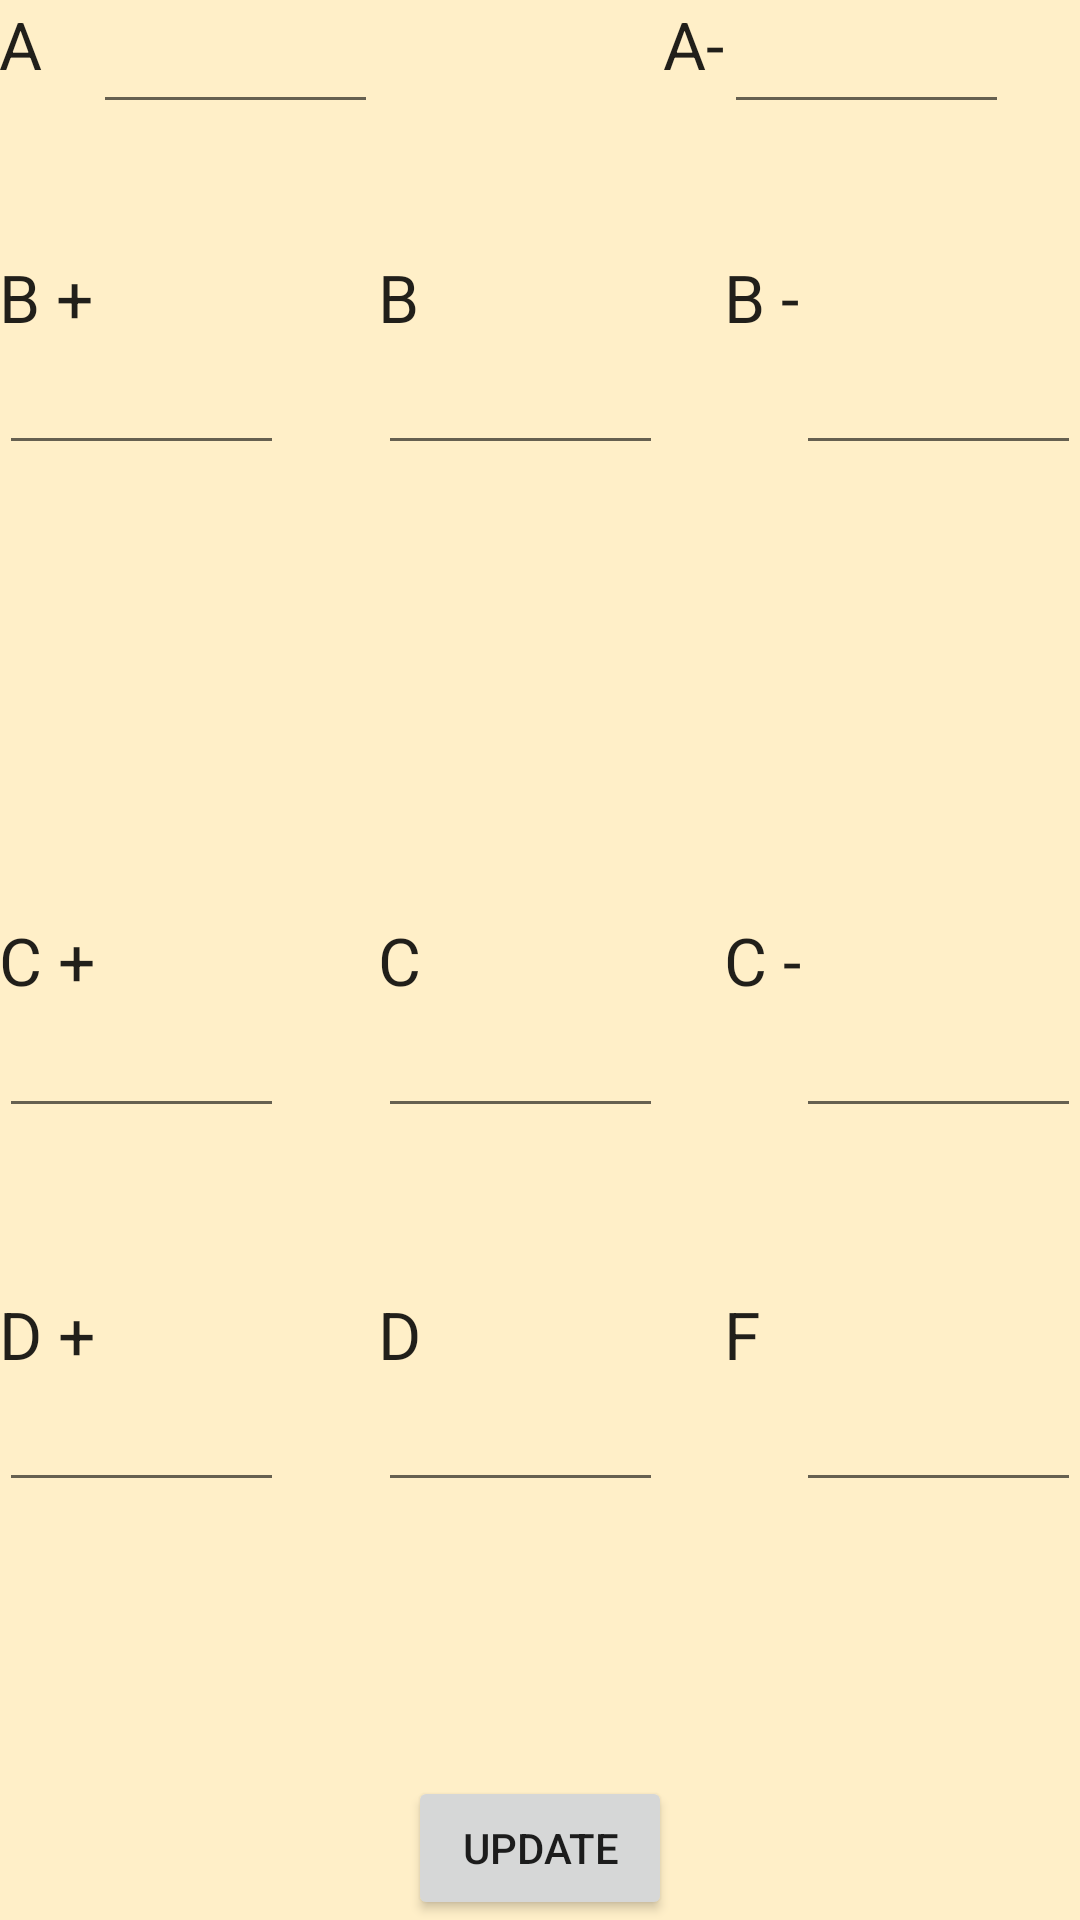

Android layout source for this screen:
<!-- AndroidManifest.xml: application theme AppTheme -->
<!-- res/layout/activity_course_seq_plus_minus.xml -->
<?xml version="1.0" encoding="utf-8"?>
<RelativeLayout xmlns:android="http://schemas.android.com/apk/res/android"
    xmlns:tools="http://schemas.android.com/tools"
    android:layout_width="match_parent"
    android:layout_height="match_parent"
    android:paddingBottom="@dimen/activity_vertical_margin"
    android:paddingLeft="@dimen/activity_horizontal_margin"
    android:paddingRight="@dimen/activity_horizontal_margin"
    android:paddingTop="@dimen/activity_vertical_margin"
    tools:context="example.studentlyfe.CourseSeqPlusMinus"
    android:background="@color/backgroundColor">

    <TextView
        android:layout_width="wrap_content"
        android:layout_height="wrap_content"

        android:textAppearance="?android:attr/textAppearanceLarge"
        android:text="A"
        android:id="@+id/letterA"
        android:layout_alignParentTop="true"
        android:layout_alignParentStart="true"/>

    <EditText
        android:layout_width="95dp"
        android:layout_height="wrap_content"
        android:inputType="numberDecimal"
        android:ems="10"
        android:id="@+id/InputLetterA"
        android:layout_alignTop="@+id/letterA"
        android:layout_toEndOf="@+id/LetterBPlus" />

    <TextView
        android:layout_width="wrap_content"
        android:layout_height="wrap_content"
        android:textAppearance="?android:attr/textAppearanceLarge"
        android:text="A-"
        android:id="@+id/LetterAMinus"
        android:layout_alignTop="@+id/InputLetterA"
        android:layout_toEndOf="@+id/InputLetterB" />

    <EditText
        android:layout_width="95dp"
        android:layout_height="wrap_content"
        android:inputType="numberDecimal"
        android:ems="10"
        android:id="@+id/InputLetterAMinus"
        android:layout_above="@+id/LetterBPlus"
        android:layout_toEndOf="@+id/LetterAMinus" />

    <TextView
        android:layout_width="wrap_content"
        android:layout_height="wrap_content"
        android:textAppearance="?android:attr/textAppearanceLarge"
        android:text="B +"
        android:id="@+id/LetterBPlus"
        android:layout_below="@+id/InputLetterA"
        android:layout_alignParentStart="true"
        android:layout_marginTop="43dp" />

    <TextView
        android:layout_width="wrap_content"
        android:layout_height="wrap_content"
        android:textAppearance="?android:attr/textAppearanceLarge"
        android:text="B"
        android:id="@+id/LetterB"
        android:layout_above="@+id/InputLetterBPlus"
        android:layout_alignStart="@+id/InputLetterB" />

    <TextView
        android:layout_width="wrap_content"
        android:layout_height="wrap_content"
        android:textAppearance="?android:attr/textAppearanceLarge"
        android:text="B -"
        android:id="@+id/LetterBMinus"
        android:layout_alignTop="@+id/LetterB"
        android:layout_alignStart="@+id/InputLetterAMinus" />

    <EditText
        android:layout_width="95dp"
        android:layout_height="wrap_content"
        android:inputType="numberDecimal"
        android:ems="10"
        android:id="@+id/InputLetterBPlus"
        android:layout_below="@+id/LetterBPlus"
        android:layout_alignParentStart="true" />

    <EditText
        android:layout_width="95dp"
        android:layout_height="wrap_content"
        android:inputType="numberDecimal"
        android:ems="10"
        android:id="@+id/InputLetterB"
        android:layout_below="@+id/LetterB"
        android:layout_toEndOf="@+id/InputLetterA" />

    <EditText
        android:layout_width="95dp"
        android:layout_height="wrap_content"
        android:inputType="numberDecimal"
        android:ems="10"
        android:id="@+id/InputLetterBMinus"
        android:layout_below="@+id/LetterBMinus"
        android:layout_alignParentEnd="true" />

    <TextView
        android:layout_width="wrap_content"
        android:layout_height="wrap_content"
        android:textAppearance="?android:attr/textAppearanceLarge"
        android:text="C +"
        android:id="@+id/LetterCPlus"
        android:layout_centerVertical="true"
        android:layout_alignParentStart="true" />

    <TextView
        android:layout_width="wrap_content"
        android:layout_height="wrap_content"
        android:textAppearance="?android:attr/textAppearanceLarge"
        android:text="C"
        android:id="@+id/LetterC"
        android:layout_alignTop="@+id/LetterCPlus"
        android:layout_alignStart="@+id/InputLetterB" />

    <TextView
        android:layout_width="wrap_content"
        android:layout_height="wrap_content"
        android:textAppearance="?android:attr/textAppearanceLarge"
        android:text="C -"
        android:id="@+id/LetterCMinus"
        android:layout_above="@+id/InputCMinus"
        android:layout_alignStart="@+id/LetterBMinus" />

    <EditText
        android:layout_width="95dp"
        android:layout_height="wrap_content"
        android:inputType="numberDecimal"
        android:ems="10"
        android:id="@+id/InputLetterCPlus"
        android:layout_below="@+id/LetterCPlus"
        android:layout_alignParentStart="true" />

    <EditText
        android:layout_width="95dp"
        android:layout_height="wrap_content"
        android:inputType="numberDecimal"
        android:ems="10"
        android:id="@+id/InputLetterC"
        android:layout_below="@+id/LetterC"
        android:layout_toEndOf="@+id/InputLetterA" />

    <EditText
        android:layout_width="95dp"
        android:layout_height="wrap_content"
        android:inputType="numberDecimal"
        android:ems="10"
        android:id="@+id/InputCMinus"
        android:layout_alignBottom="@+id/InputLetterC"
        android:layout_alignParentEnd="true" />

    <TextView
        android:layout_width="wrap_content"
        android:layout_height="wrap_content"
        android:textAppearance="?android:attr/textAppearanceLarge"
        android:text="D +"
        android:id="@+id/LetterDPlus"
        android:layout_below="@+id/InputLetterCPlus"
        android:layout_alignParentStart="true"
        android:layout_marginTop="54dp" />

    <TextView
        android:layout_width="wrap_content"
        android:layout_height="wrap_content"
        android:textAppearance="?android:attr/textAppearanceLarge"
        android:text="D"
        android:id="@+id/LetterD"
        android:layout_alignTop="@+id/LetterDPlus"
        android:layout_alignStart="@+id/InputLetterC" />

    <TextView
        android:layout_width="wrap_content"
        android:layout_height="wrap_content"
        android:textAppearance="?android:attr/textAppearanceLarge"
        android:text="F"
        android:id="@+id/LetterF"
        android:layout_alignTop="@+id/LetterD"
        android:layout_alignStart="@+id/LetterCMinus" />

    <EditText
        android:layout_width="95dp"
        android:layout_height="wrap_content"
        android:inputType="numberDecimal"
        android:ems="10"
        android:id="@+id/InputLetterDPlus"
        android:layout_below="@+id/LetterDPlus"
        android:layout_alignParentStart="true" />

    <EditText
        android:layout_width="95dp"
        android:layout_height="wrap_content"
        android:inputType="numberDecimal"
        android:ems="10"
        android:id="@+id/InputLetterD"
        android:layout_alignTop="@+id/InputLetterDPlus"
        android:layout_alignStart="@+id/LetterD" />

    <EditText
        android:layout_width="95dp"
        android:layout_height="wrap_content"
        android:inputType="numberDecimal"
        android:ems="10"
        android:id="@+id/InputLetterF"
        android:layout_below="@+id/LetterF"
        android:layout_alignParentEnd="true" />

    <Button
        android:layout_width="wrap_content"
        android:layout_height="wrap_content"
        android:text="UPDATE"
        android:id="@+id/PlusMInusUPDATE"
        android:layout_alignParentBottom="true"
        android:layout_centerHorizontal="true" />
</RelativeLayout>
<!-- resources referenced by this layout -->
<resources>
  <color name="backgroundColor">#ffefc8</color>
  <style name="AppTheme" parent="Theme.AppCompat.Light.DarkActionBar">
          
          <item name="colorPrimary">@color/actionbarColor</item>
          <item name="colorPrimaryDark">@color/backgroundTopColor</item>
          <item name="colorAccent">@color/colorAccent</item>
  
      </style>
  <color name="actionbarColor">#CD4449</color>
  <color name="backgroundTopColor">#C43439</color>
  <color name="colorAccent">#FF4081</color>
</resources>
